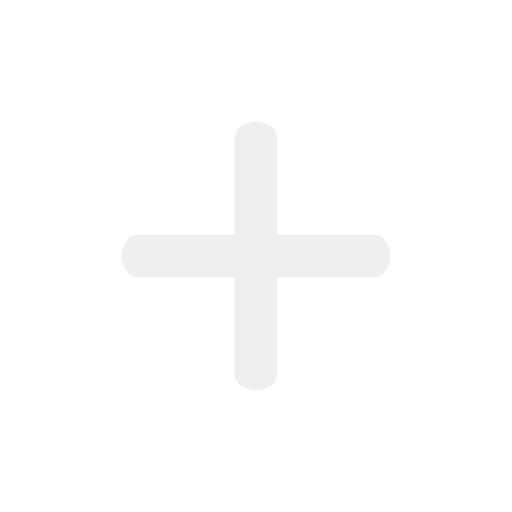
t = 0.00 s
t = 1.00 s: frame unchanged from t = 0.00 s, image omitted
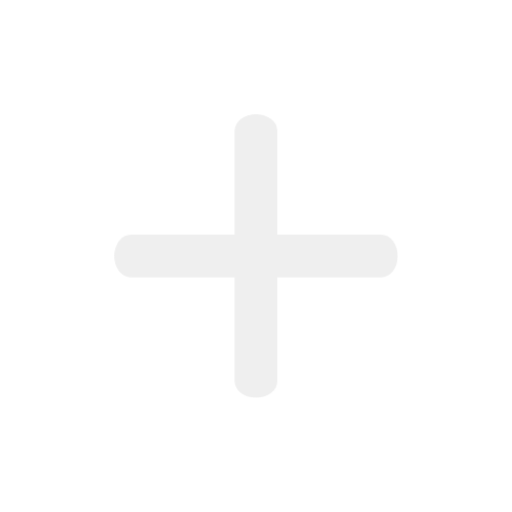
t = 1.08 s
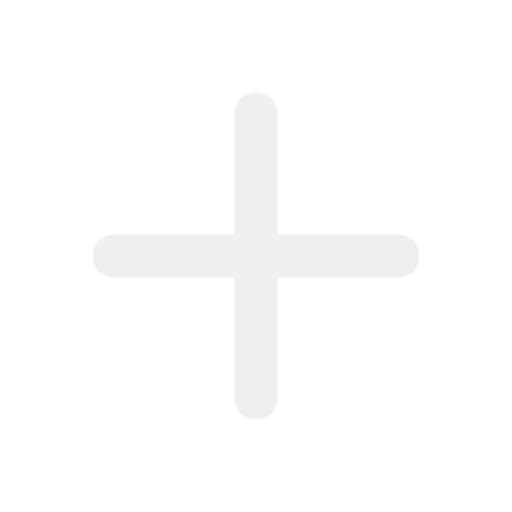
t = 1.17 s
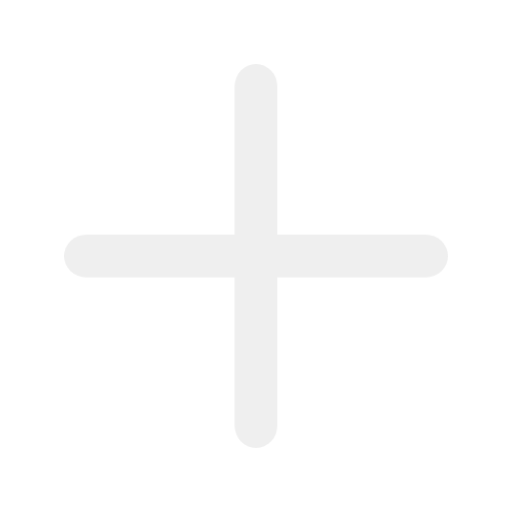
t = 1.33 s
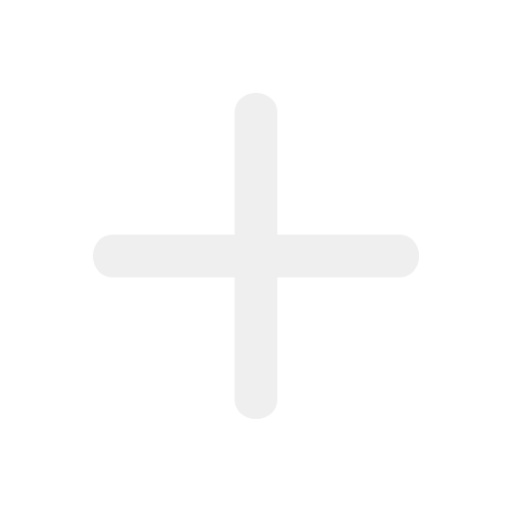
t = 1.67 s

The animated SVG that drew these frames (rendered in a browser with its animation timeline set to each time). Animation: 2 CSS @keyframes rules; one cycle of 2.00 s, repeats indefinitely.

<svg xmlns="http://www.w3.org/2000/svg" xmlns:xlink="http://www.w3.org/1999/xlink" width="100%" height="100%" viewBox="0 0 48 48"><style>@keyframes a0_t{0%{transform:translate(24px,24px) scale(.7,1) translate(-18px,-2px);animation-timing-function:cubic-bezier(.42,0,.58,1)}33.3333%{transform:translate(24px,24px) scale(1,1) translate(-18px,-2px);animation-timing-function:cubic-bezier(.42,0,.58,1)}}@keyframes a1_t{0%{transform:translate(24px,24px) rotate(90deg) scale(.7,1) translate(-18px,-2px);animation-timing-function:cubic-bezier(.42,0,.58,1)}33.3333%{transform:translate(24px,24px) rotate(90deg) scale(1,1) translate(-18px,-2px);animation-timing-function:cubic-bezier(.42,0,.58,1)}}</style><title>stat48_navigation_plus</title><rect style="animation:a0_t 1s linear infinite both" width="36" height="4" fill="#efefef" stroke="none" rx="2.1" transform="translate(24,24) scale(0.7,1) translate(-18,-2)"/><rect style="animation:a1_t 1s linear infinite both" width="36" height="4" fill="#efefef" stroke="none" rx="2.1" transform="translate(24,24) rotate(90) scale(0.7,1) translate(-18,-2)"/></svg>
